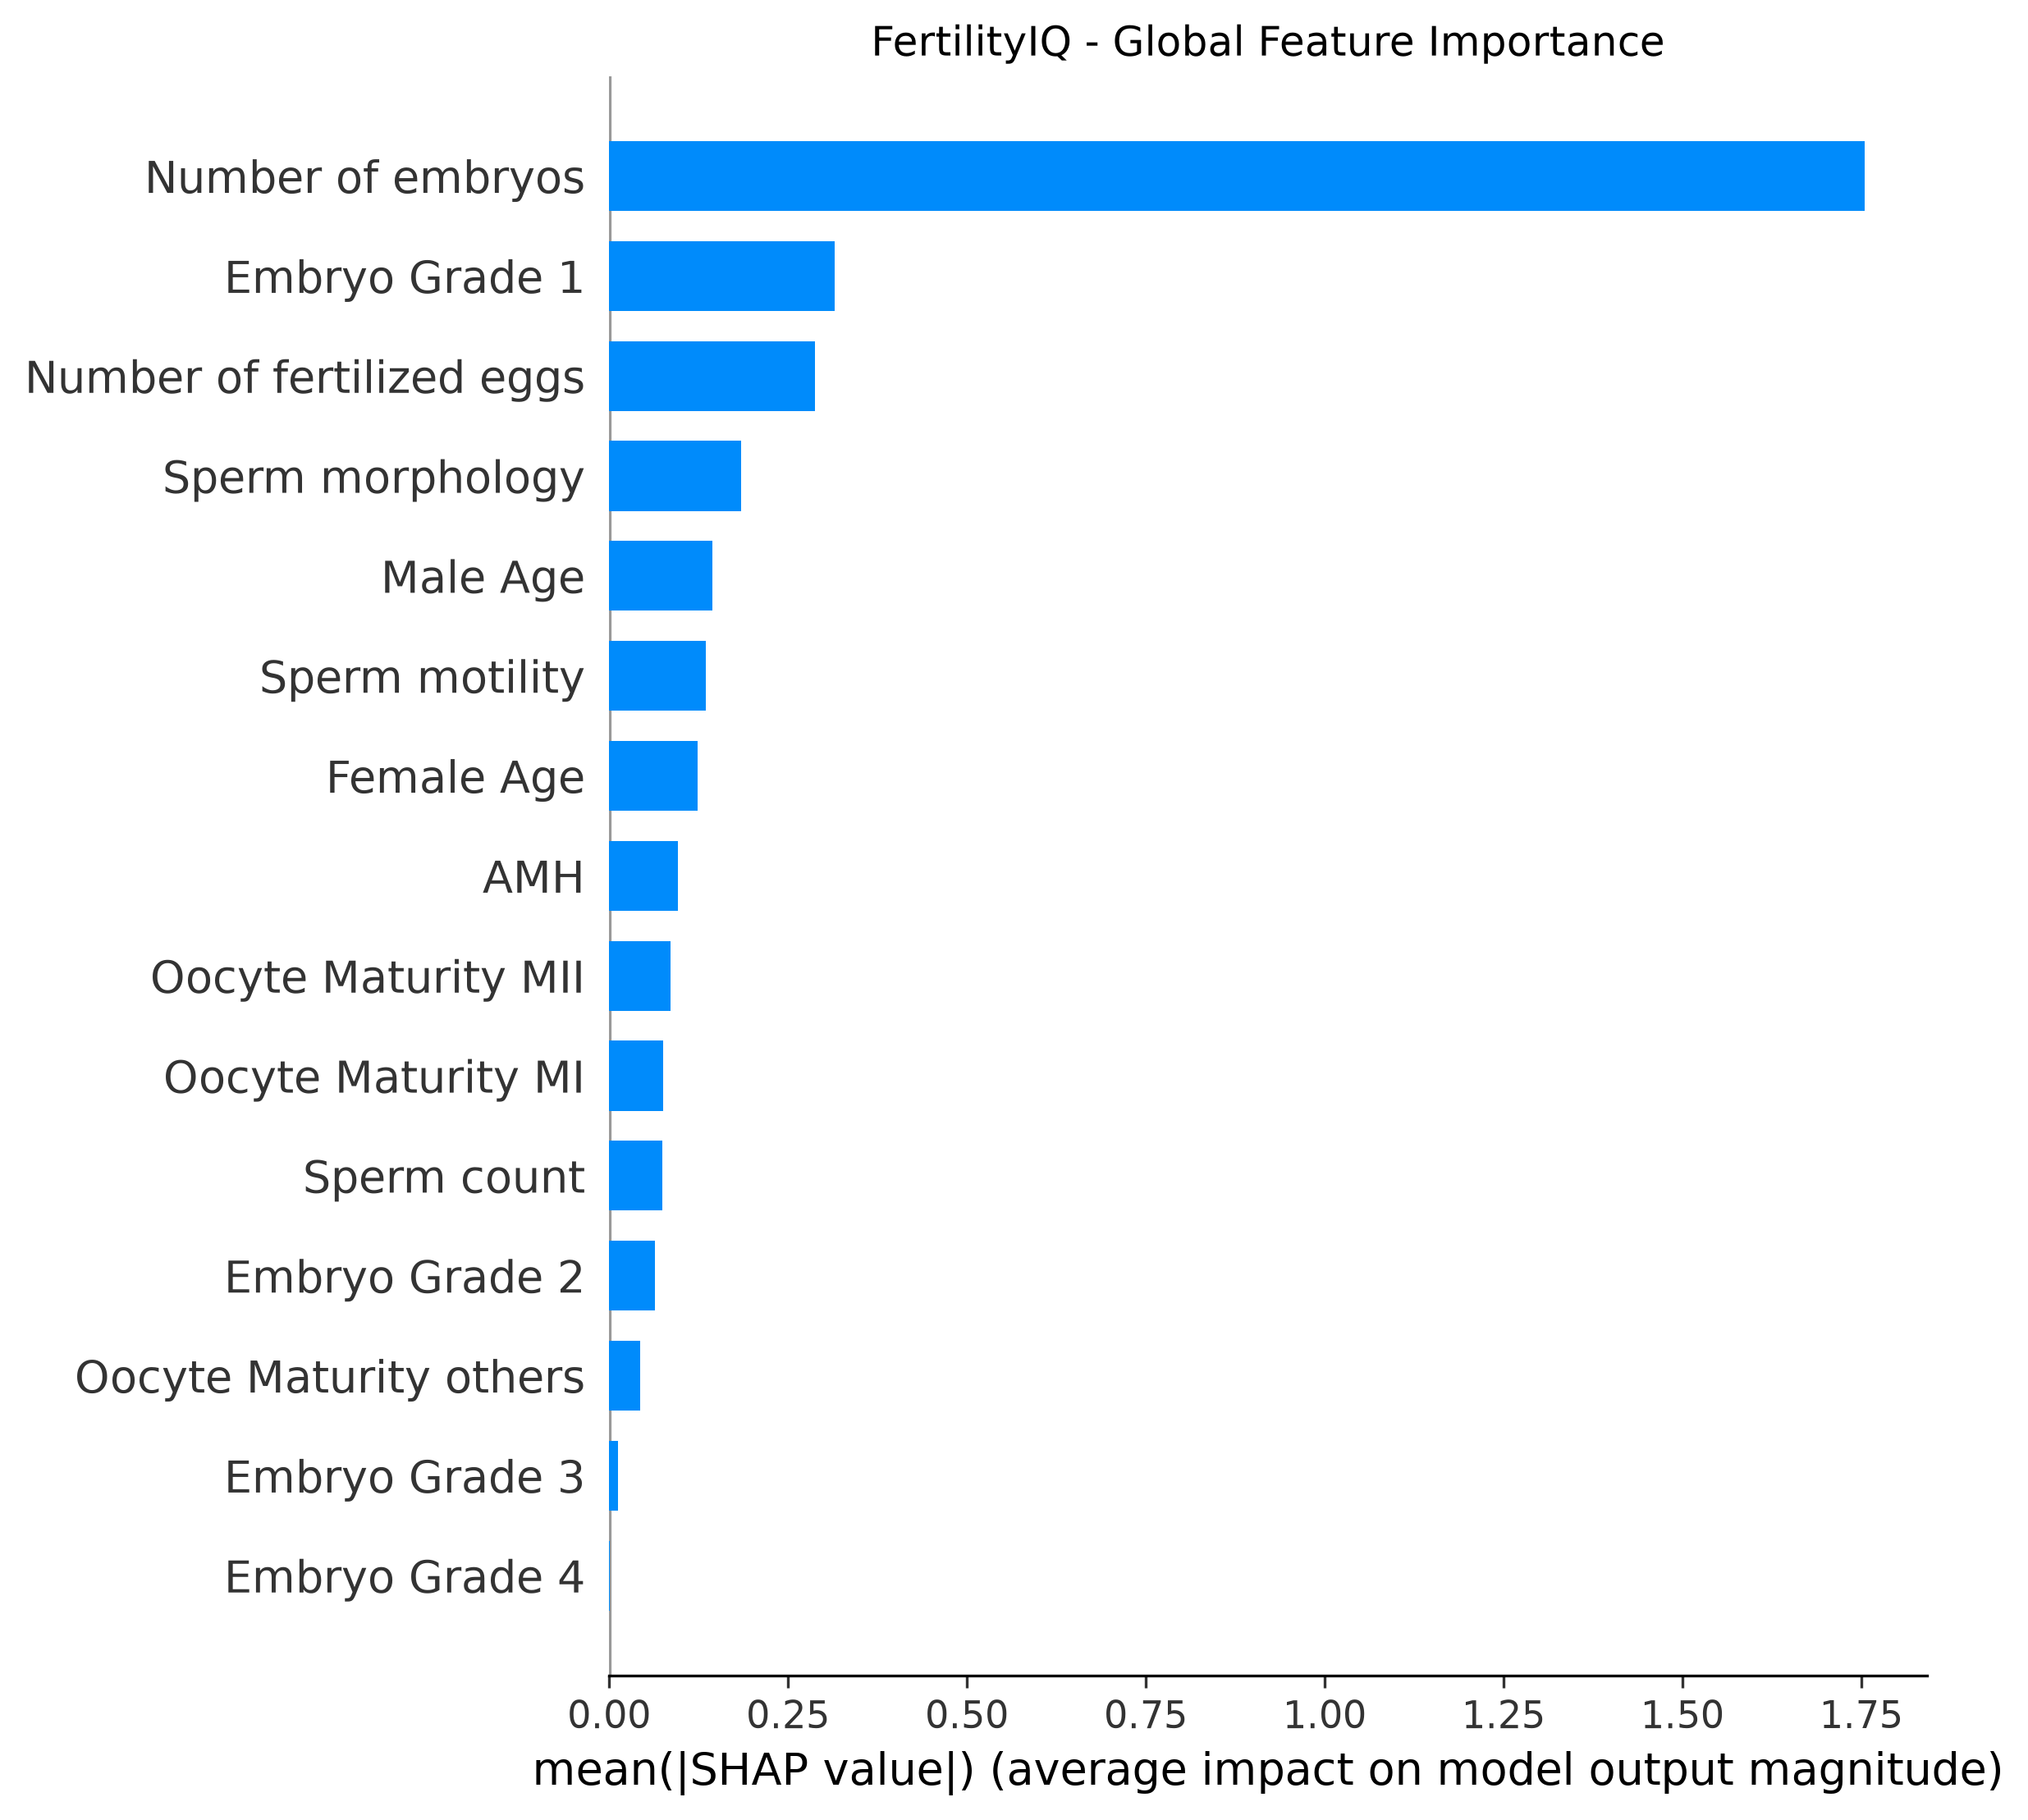

Source data for this figure (header and first rows):
feature, mean_absolute_shap
Number of embryos, 1.754
Embryo Grade 1, 0.3157
Number of fertilized eggs, 0.2877
Sperm morphology, 0.184
Male Age, 0.1446
Sperm motility, 0.135
Female Age, 0.1242
AMH, 0.09611
Oocyte Maturity MII, 0.08604
Oocyte Maturity MI, 0.07582
Sperm count, 0.07471
Embryo Grade 2, 0.06347
Oocyte Maturity others, 0.04321
Embryo Grade 3, 0.01272
Embryo Grade 4, 0.0005453
